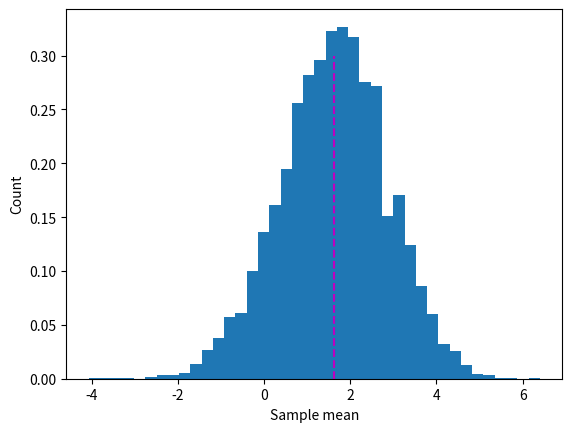

Reproduce this figure in Python.
# import libraries
import numpy as np
import matplotlib.pyplot as plt

# create a list of numbers to compute the mean and variance of
x = [1,2,4,6,5,4,0,-4,5,-2,6,10,-9,1,3,-6]
n = len(x)

# compute the population mean
popmean = np.mean(x)

# compute a sample mean
sample = np.random.choice(x,size=5,replace=True)
sampmean = np.mean(sample)

# print them
print(popmean)
print(sampmean)

# compute lots of sample means

# number of experiments to run
nExpers = 10000

# run the experiment!
sampleMeans = np.zeros(nExpers)
for i in range(nExpers):

  # step 1: draw a sample
  sample = np.random.choice(x,size=15,replace=True)

  # step 2: compute its mean
  sampleMeans[i] = np.mean(sample)



# show the results as a histogram
plt.hist(sampleMeans,bins=40,density=True)
plt.plot([popmean,popmean],[0,.3],'m--')
plt.ylabel('Count')
plt.xlabel('Sample mean')
plt.show()